Run: headless pygame with SDL's dummy video driver; simulated clock (each Clock.tick advances the game by its frame time, no real sleeping); random seed 0; keys injected as events and as key.get_pressed() state; no mouse input.
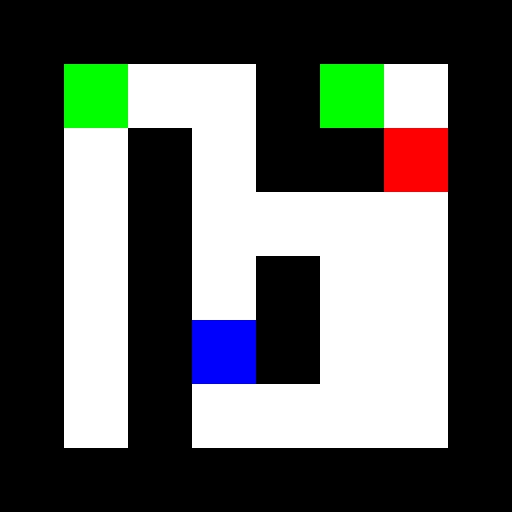
Frame 1 of 4 · flips 1–60 · no input
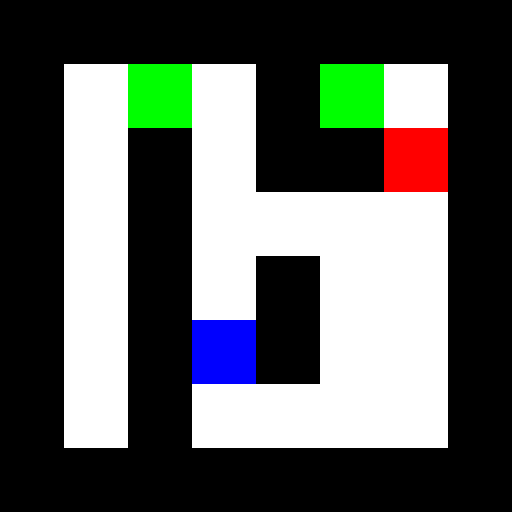
Frame 2 of 4 · flips 61–180 · tapped SPACE, RETURN · held RIGHT (→), D
Frame 3 of 4 · flips 181–300 · held DOWN (↓), S · screen unchanged from frame 2, image omitted
Frame 4 of 4 · flips 301–420 · held LEFT (←), A, UP (↑), W · screen same as frame 1, image omitted

The pygame program that drew these frames:

import pygame
import os

# Constants
TILE_SIZE = 64
WIDTH = TILE_SIZE * 8
HEIGHT = TILE_SIZE * 8

# Initialize Pygame
pygame.init()
screen = pygame.display.set_mode((WIDTH, HEIGHT))
pygame.display.set_caption('Maze Game')

# Colors
WHITE = (255, 255, 255)
BLACK = (0, 0, 0)

# Load images
tiles = {
    'empty': pygame.Surface((TILE_SIZE, TILE_SIZE)),
    'wall': pygame.Surface((TILE_SIZE, TILE_SIZE)),
    'goal': pygame.Surface((TILE_SIZE, TILE_SIZE)),
    'door': pygame.Surface((TILE_SIZE, TILE_SIZE)),
    'key': pygame.Surface((TILE_SIZE, TILE_SIZE))
}

tiles['empty'].fill(WHITE)
tiles['wall'].fill(BLACK)
tiles['goal'].fill((0, 255, 0))
tiles['door'].fill((255, 0, 0))
tiles['key'].fill((0, 0, 255))

# Maze layout
maze = [
    [1, 1, 1, 1, 1, 1, 1, 1],
    [1, 0, 0, 0, 1, 2, 0, 1],
    [1, 0, 1, 0, 1, 1, 3, 1],
    [1, 0, 1, 0, 0, 0, 0, 1],
    [1, 0, 1, 0, 1, 0, 0, 1],
    [1, 0, 1, 4, 1, 0, 0, 1],
    [1, 0, 1, 0, 0, 0, 0, 1],
    [1, 1, 1, 1, 1, 1, 1, 1]
]

# Player and positions
player_pos = [1, 1]

def can_move_to(pos):
    row, col = pos
    if row < 0 or row >= len(maze) or col < 0 or col >= len(maze[0]):
        return False
    return maze[row][col] != 1  # Only block movement if the tile is a wall

# Game loop
running = True
while running:
    for event in pygame.event.get():
        if event.type == pygame.QUIT:
            running = False
        elif event.type == pygame.KEYDOWN:
            new_pos = player_pos[:]
            if event.key == pygame.K_UP:
                new_pos[1] -= 1
            elif event.key == pygame.K_DOWN:
                new_pos[1] += 1
            elif event.key == pygame.K_LEFT:
                new_pos[0] -= 1
            elif event.key == pygame.K_RIGHT:
                new_pos[0] += 1

            if can_move_to(new_pos):
                player_pos = new_pos

    # Draw the maze
    screen.fill(WHITE)
    for row in range(len(maze)):
        for col in range(len(maze[row])):
            tile = tiles['empty']
            if maze[row][col] == 1:
                tile = tiles['wall']
            elif maze[row][col] == 2:
                tile = tiles['goal']
            elif maze[row][col] == 3:
                tile = tiles['door']
            elif maze[row][col] == 4:
                tile = tiles['key']
            screen.blit(tile, (col * TILE_SIZE, row * TILE_SIZE))

    # Draw the player
    pygame.draw.rect(screen, (0, 255, 0), (player_pos[0] * TILE_SIZE, player_pos[1] * TILE_SIZE, TILE_SIZE, TILE_SIZE))

    pygame.display.flip()

pygame.quit()
